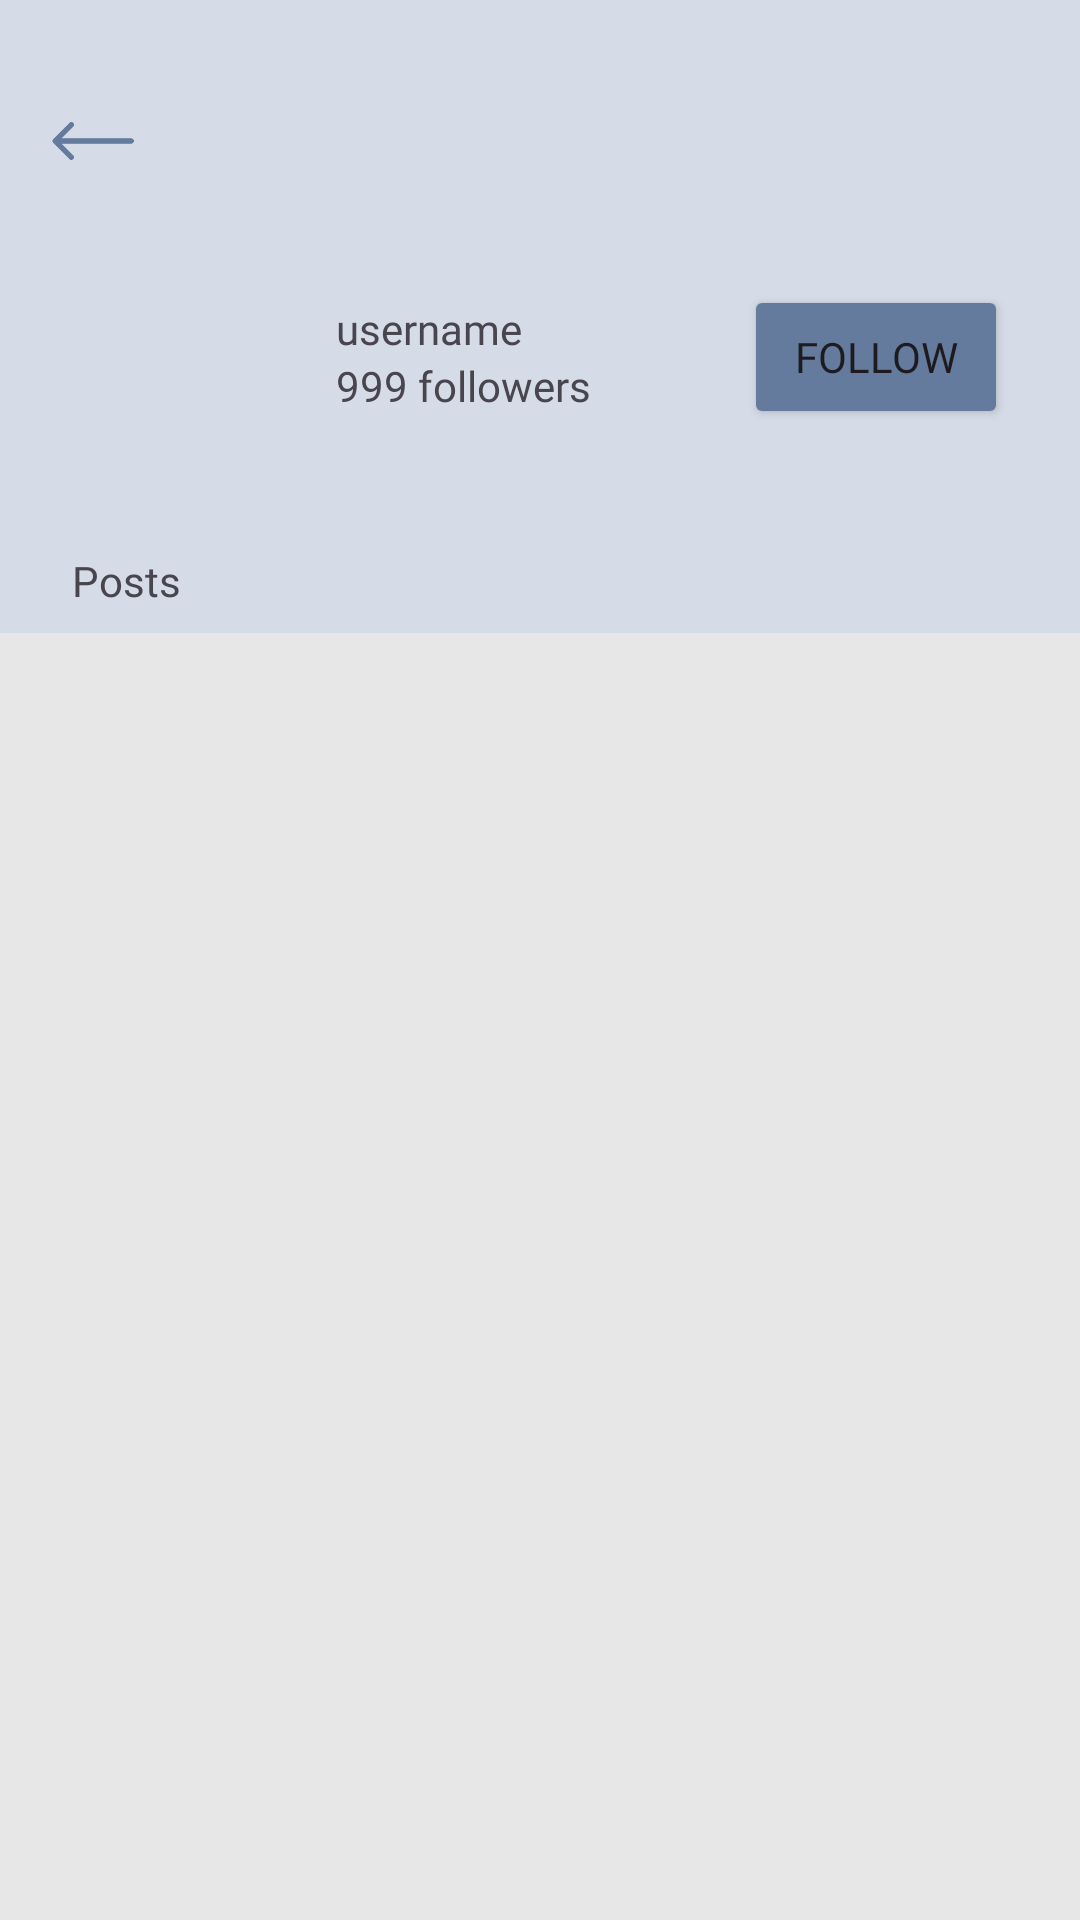

Produce the Android XML layout that renders to this screen, including the resource entries it uses.
<!-- AndroidManifest.xml: application theme Theme.NomadsApp -->
<!-- res/layout/activity_view_other_profile.xml -->
<?xml version="1.0" encoding="utf-8"?>
<androidx.constraintlayout.widget.ConstraintLayout xmlns:android="http://schemas.android.com/apk/res/android"
    xmlns:app="http://schemas.android.com/apk/res-auto"
    xmlns:tools="http://schemas.android.com/tools"
    android:layout_width="match_parent"
    android:layout_height="match_parent"
    android:background="#E7E7E7"
    tools:context=".ViewOtherProfile">

    <LinearLayout
        android:id="@+id/linearLayout3"
        android:layout_width="match_parent"
        android:layout_height="wrap_content"
        android:background="#3083A9E5"
        android:orientation="vertical"
        app:layout_constraintEnd_toEndOf="parent"
        app:layout_constraintStart_toStartOf="parent"
        app:layout_constraintTop_toTopOf="parent">

        <androidx.constraintlayout.widget.ConstraintLayout
            android:layout_width="match_parent"
            android:layout_height="match_parent"
            android:layout_weight="1"
            android:paddingLeft="16sp"
            android:paddingTop="24sp"
            android:paddingRight="16sp">

            <ImageButton
                android:id="@+id/userBackBtn"
                android:layout_width="30sp"
                android:layout_height="30sp"
                android:layout_marginTop="8dp"
                android:layout_weight="1"
                android:background="@drawable/transparent_button_bg"
                android:scaleType="fitStart"
                android:src="@drawable/back_button"
                app:layout_constraintStart_toStartOf="parent"
                app:layout_constraintTop_toTopOf="parent" />

        </androidx.constraintlayout.widget.ConstraintLayout>

        <LinearLayout
            android:layout_width="match_parent"
            android:layout_height="match_parent"
            android:layout_marginLeft="24sp"
            android:layout_marginTop="16sp"
            android:layout_marginRight="24sp"
            android:layout_marginBottom="16sp"
            android:orientation="horizontal">

            <com.google.android.material.imageview.ShapeableImageView
                android:id="@+id/otherProfilePicture"
                android:layout_width="52dp"
                android:layout_height="72sp"
                android:layout_margin="5dp"
                android:layout_weight="1"
                android:adjustViewBounds="true"
                android:scaleType="centerCrop"
                android:src="@drawable/user3"
                app:shapeAppearanceOverlay="@style/rounddp" />

            <LinearLayout
                android:layout_width="wrap_content"
                android:layout_height="match_parent"
                android:layout_weight="5"
                android:gravity="center_vertical"
                android:orientation="vertical"
                android:paddingLeft="16sp">

                <TextView
                    android:id="@+id/otherUsernameTv"
                    android:layout_width="wrap_content"
                    android:layout_height="wrap_content"
                    android:fontFamily="@font/itim"
                    android:text="username" />

                <TextView
                    android:id="@+id/otherFollowerTv"
                    android:layout_width="wrap_content"
                    android:layout_height="wrap_content"
                    android:fontFamily="@font/itim"
                    android:text="999 followers" />
            </LinearLayout>

            <Button
                android:id="@+id/followBtn"
                android:layout_width="wrap_content"
                android:layout_height="wrap_content"
                android:layout_gravity="center_vertical"
                android:backgroundTint="#657B9E"
                android:fontFamily="@font/itim"
                android:text="Follow" />
        </LinearLayout>

        <LinearLayout
            android:layout_width="match_parent"
            android:layout_height="match_parent"
            android:layout_marginLeft="24sp"
            android:layout_marginRight="24sp"
            android:orientation="horizontal">

            <TextView
                android:id="@+id/postTabBtn"
                android:layout_width="wrap_content"
                android:layout_height="wrap_content"
                android:layout_weight="1"
                android:fontFamily="@font/itim"
                android:paddingTop="8sp"
                android:paddingBottom="8sp"
                android:text="Posts"
                android:textAlignment="textStart" />

        </LinearLayout>

    </LinearLayout>

    <androidx.recyclerview.widget.RecyclerView
        android:id="@+id/otherUserRv"
        android:layout_width="match_parent"
        android:layout_height="0dp"
        android:padding="16sp"
        app:layout_constraintBottom_toBottomOf="parent"
        app:layout_constraintTop_toBottomOf="@+id/linearLayout3"
        tools:layout_editor_absoluteX="1dp" />
</androidx.constraintlayout.widget.ConstraintLayout>
<!-- resources referenced by this layout -->
<resources>
  <!-- drawable back_button: png bitmap (drawable, 4002 bytes) -->
  <style name="rounddp" parent="">
          <item name="cornerFamily">rounded</item>
          <item name="cornerSize"> 37dp</item>
          <item name="color"> @color/white</item>
      </style>
  <style name="Theme.NomadsApp" parent="Base.Theme.NomadsApp" />
  <style name="Base.Theme.NomadsApp" parent="Theme.Material3.DayNight.NoActionBar">
          
          
      </style>
  <!-- not gathered from this repository: default colours our renderer supplied (Android Studio template values) -->
  <color name="white">#FFFFFFFF</color>
</resources>
